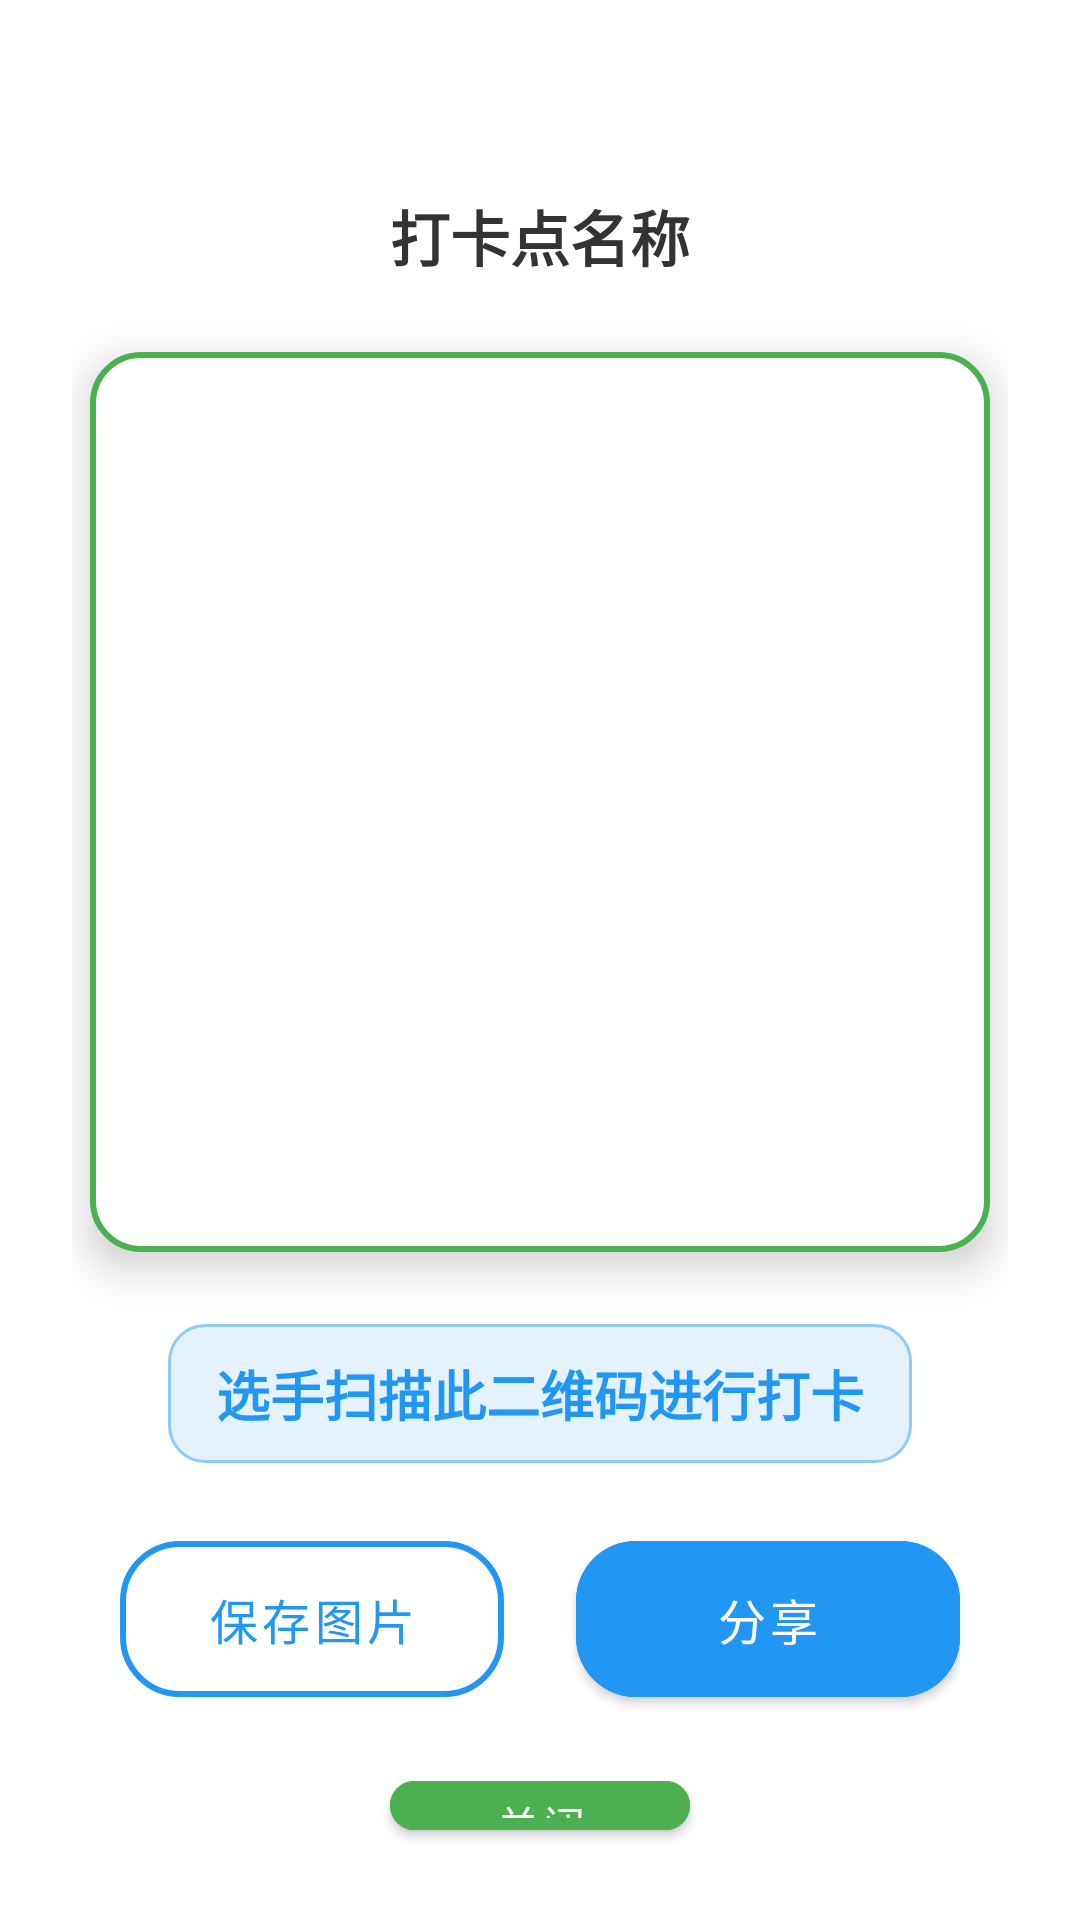

The Android layout XML behind this screen, and the referenced resources:
<!-- AndroidManifest.xml: application theme Theme.Cross_Intelligence -->
<!-- res/layout/dialog_qr_code.xml -->
<?xml version="1.0" encoding="utf-8"?>
<FrameLayout xmlns:android="http://schemas.android.com/apk/res/android"
    xmlns:app="http://schemas.android.com/apk/res-auto"
    android:layout_width="match_parent"
    android:layout_height="wrap_content"
    android:background="@drawable/bg_qr_dialog_glass"
    android:padding="24dp">

    

    <LinearLayout
        android:layout_width="match_parent"
        android:layout_height="wrap_content"
        android:orientation="vertical"
        android:gravity="center"
        android:layout_marginTop="40dp">

        
        <TextView
            android:id="@+id/tvCheckPointName"
            android:layout_width="wrap_content"
            android:layout_height="wrap_content"
            android:text="打卡点名称"
            android:textSize="20sp"
            android:textStyle="bold"
            android:textColor="#333333"
            android:layout_marginBottom="24dp" />

        
        <FrameLayout
            android:layout_width="300dp"
            android:layout_height="300dp"
            android:layout_marginBottom="24dp"
            android:background="@drawable/bg_qr_code_glow"
            android:elevation="8dp"
            android:padding="16dp">

            
            <ImageView
                android:id="@+id/ivQrCode"
                android:layout_width="match_parent"
                android:layout_height="match_parent"
                android:contentDescription="打卡点二维码"
                android:scaleType="fitCenter"
                android:background="#FFFFFF" />

        </FrameLayout>

        
        <TextView
            android:layout_width="wrap_content"
            android:layout_height="wrap_content"
            android:text="选手扫描此二维码进行打卡"
            android:textSize="18sp"
            android:textColor="#2196F3"
            android:textStyle="bold"
            android:background="@drawable/bg_hint_text_blue"
            android:paddingStart="16dp"
            android:paddingTop="10dp"
            android:paddingEnd="16dp"
            android:paddingBottom="10dp"
            android:layout_marginBottom="20dp" />

        
        <LinearLayout
            android:layout_width="match_parent"
            android:layout_height="wrap_content"
            android:orientation="horizontal"
            android:gravity="center"
            android:paddingStart="16dp"
            android:paddingEnd="16dp"
            android:layout_marginBottom="16dp">

            <com.google.android.material.button.MaterialButton
                android:id="@+id/btnSaveQr"
                android:layout_width="0dp"
                android:layout_height="wrap_content"
                android:layout_weight="1"
                android:layout_marginEnd="12dp"
                android:minHeight="64dp"
                android:text="保存图片"
                android:textSize="16sp"
                app:cornerRadius="20dp"
                style="@style/Widget.MaterialComponents.Button.OutlinedButton"
                android:textColor="@color/button_blue"
                app:strokeColor="@color/button_blue"
                app:strokeWidth="2dp" />

            <com.google.android.material.button.MaterialButton
                android:id="@+id/btnShareQr"
                android:layout_width="0dp"
                android:layout_height="wrap_content"
                android:layout_weight="1"
                android:layout_marginStart="12dp"
                android:minHeight="64dp"
                android:text="分享"
                android:textSize="16sp"
                app:cornerRadius="20dp"
                android:backgroundTint="@color/button_blue"
                android:textColor="#FFFFFF" />

        </LinearLayout>

        
        <com.google.android.material.button.MaterialButton
            android:id="@+id/btnClose"
            android:layout_width="wrap_content"
            android:layout_height="wrap_content"
            android:minWidth="100dp"
            android:minHeight="48dp"
            android:text="关闭"
            android:textSize="14sp"
            app:cornerRadius="20dp"
            android:backgroundTint="@color/forest_green"
            android:textColor="#FFFFFF" />

    </LinearLayout>

</FrameLayout>
<!-- resources referenced by this layout -->
<resources>
  <color name="button_blue">#2196F3</color>
  <color name="forest_green">#4CAF50</color>
  <!-- drawable bg_hint_text_blue (drawable) -->
  <?xml version="1.0" encoding="utf-8"?>
  <shape xmlns:android="http://schemas.android.com/apk/res/android"
      android:shape="rectangle">
      <solid android:color="#E3F2FD" />
      <corners android:radius="12dp" />
      <stroke
          android:width="1dp"
          android:color="#90CAF9" />
  </shape>
  <!-- drawable bg_qr_code_glow (drawable) -->
  <?xml version="1.0" encoding="utf-8"?>
  <shape xmlns:android="http://schemas.android.com/apk/res/android"
      android:shape="rectangle">
      <solid android:color="#FFFFFF" />
      <corners android:radius="16dp" />
      <stroke
          android:width="2dp"
          android:color="#4CAF50" />
  </shape>
  <!-- drawable bg_qr_dialog_glass (drawable) -->
  <?xml version="1.0" encoding="utf-8"?>
  <shape xmlns:android="http://schemas.android.com/apk/res/android">
      <solid android:color="#E5FFFFFF" />
      <corners android:radius="24dp" />
      <stroke
          android:width="1dp"
          android:color="#30FFFFFF" />
  </shape>
  <style name="Theme.Cross_Intelligence" parent="Theme.MaterialComponents.DayNight.NoActionBar">
          
          <item name="colorPrimary">@color/forest_green</item>
          <item name="colorPrimaryVariant">@color/forest_green_light</item>
          <item name="colorOnPrimary">@color/white</item>
          
          <item name="colorSecondary">@color/trail_orange</item>
          <item name="colorSecondaryVariant">@color/trail_orange_light</item>
          <item name="colorOnSecondary">@color/black</item>
          
          <item name="android:statusBarColor">?attr/colorPrimaryVariant</item>
          
      </style>
  <color name="forest_green_light">#66BB6A</color>
  <color name="white">#FFFFFFFF</color>
  <color name="trail_orange">#FF6F00</color>
  <color name="trail_orange_light">#FFA726</color>
  <color name="black">#FF000000</color>
</resources>
